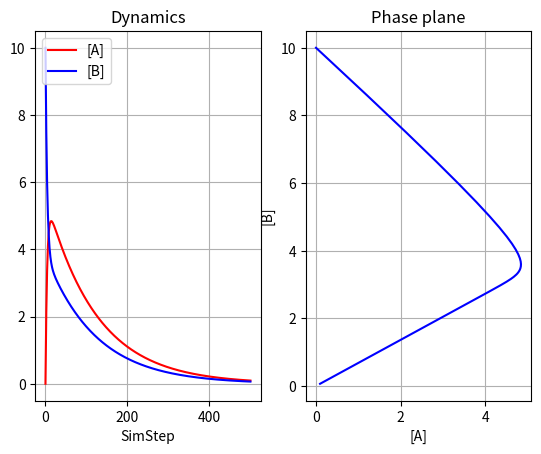

Recreate this plot in Python.
'''
Ingalls 2012 Mathematical Modelling in Systems Biology


Network  2.18,   p.35
Model   2.19,   p.35

'''
from argparse import ArgumentParser
import matplotlib.pyplot as plt

def MMequation(Vmax, S, km):
    return (Vmax * S) / (km + S)

class FModel():
    def __init__(self, InA=0, InB=10, Ink1=9, Inkrev1=12, Ink2=2):
        # Initial Concentrations
        self.A = InA
        self.B = InB

        # Constants
        self.k1 = Ink1
        self.krev1 = Inkrev1
        self.k2 = Ink2

        # Dataset
        self.Data_A = list()
        self.Data_B = list()

        # Set iniail values
        self.InitializeSimStepZero()

    def InitializeSimStepZero(self):
        self.AppendData()

    def UpdateConcentration(self, dA, dB):
        self.A += dA
        self.B += dB

    def AppendData(self):
        self.Data_A.append(self.A)
        self.Data_B.append(self.B)

    def Derivative_A(self):
        return -self.k1 * self.A + self.krev1 * self.B

    def Derivative_B(self):
        return self.k1 * self.A - self.krev1 * self.B - self.k2 * self.B

    def Run(self, SimSteps=500, TimeResolution=100):
        i = 0
        while i < SimSteps:
            # Calculate new
            dA = self.Derivative_A() / TimeResolution
            dB = self.Derivative_B() / TimeResolution

            self.UpdateConcentration(dA, dB)
            self.AppendData()

            i += 1

    def PlotData(self):
        X = self.Data_A
        Y = self.Data_B

        fig = plt.figure()
        fig.subplots_adjust(wspace=0.2, hspace=0.3)

        # Dynamics
        ax1 = fig.add_subplot(1, 2, 1)
        ax2 = fig.add_subplot(1, 2, 2)

        ax1.plot(X, 'r-', label="[A]")
        ax1.plot(Y, 'b-', label="[B]")
        ax1.set_title('Dynamics')
        ax1.set_xlabel('SimStep')
        ax1.legend(loc='upper left')
        ax1.grid()

        # Phase plane
        ax2.plot(X, Y, color="blue")
        ax2.set_title('Phase plane')
        ax2.set_xlabel("[A]")
        ax2.set_ylabel("[B]")
        ax2.grid()

        plt.show()

def main():
    Model = FModel()
    Model.Run()
    Model.PlotData()

if __name__ == '__main__':

    main()
